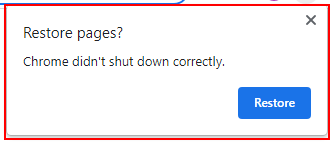
Task: Process used to download monthly and upload yearly reports to ACME Webpage
Workflow: OpenBrowser

Step 1 [try]: find the push button 'Restore' in window 'Restore pages?' (chrome.exe)

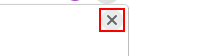
Step 2 [then]: click on the push button 'Close' in window 'Restore pages?' (chrome.exe)
